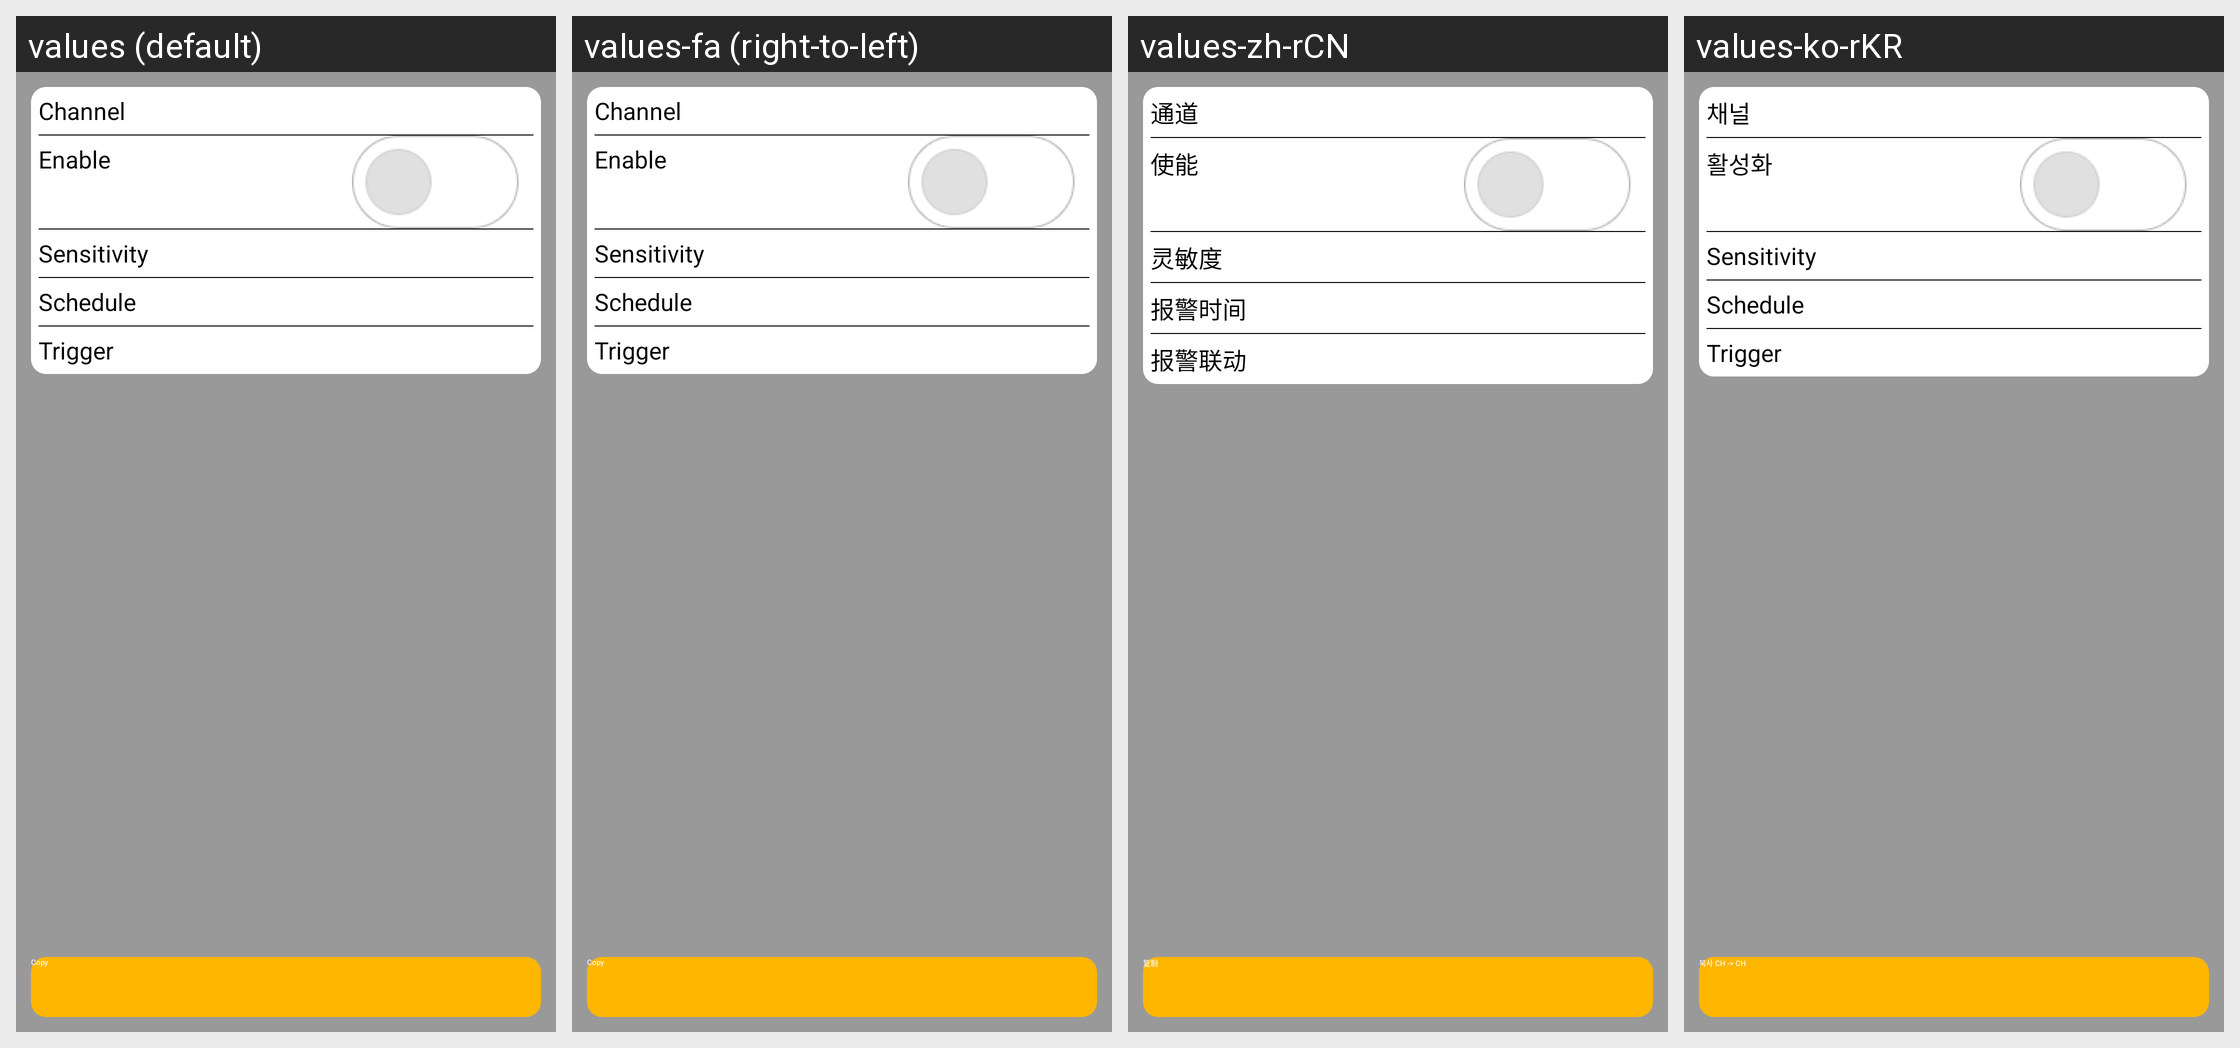

Translations of the strings shown on this Android screen, per locale in the grid:
Android screen res/layout/config_info_alarm.xml rendered under 4 locales, left to right: values (default), values-fa (right-to-left), values-zh-rCN, values-ko-rKR. Device: Nexus 5 (rendered at 1080×1920; each locale shown at half size, 540×960, under a caption strip naming it); theme Theme.ResponsiveApplication.NoActionBar.
Other locales in the repository, not shown: values-af, values-am, values-ar, values-az, values-be, values-bg, values-bn, values-bs, values-ca, values-cs, values-da, values-de, values-el, values-en-rGB, values-en-rIN, values-en-rXC, values-es, values-es-rES, values-es-rUS, values-et, values-eu, values-fi, values-fr, values-fr-rCA, values-gl, values-gu, values-hi, values-hr, values-hu, values-hy, values-in, values-is, values-it, values-it-rIT, values-iw, values-ja, values-ka, values-kk, values-km, values-kn, values-ko, values-ky, values-lo, values-lt, values-lv, values-mk, values-ml, values-mn, values-mr, values-ms, values-my, values-nb, values-ne, values-nl, values-pa, values-pl, values-pt, values-pt-rBR, values-pt-rPT, values-ro, values-ru, values-ru-rRU, values-si, values-sk, values-sl, values-sq, values-sr, values-sv, values-sw, values-ta, values-te, values-th, values-tl, values-tr, values-tr-rTR, values-uk, values-ur, values-uz, values-vi, values-zh-rHK, values-zh-rTW, values-zu.
Strings drawn on this screen, with the default value and each locale's value (text and hints the layout hard-codes, and strings that could not be matched under every locale, appear in the picture but are not listed):

config_Channel
  values: Channel
  values-fa: Channel  [not translated; the default value is used]
  values-zh-rCN: 通道
  values-ko-rKR: 채널

config_Enable
  values: Enable
  values-fa: Enable  [not translated; the default value is used]
  values-zh-rCN: 使能
  values-ko-rKR: 활성화

config_alarm_Sensitivity
  values: Sensitivity
  values-fa: Sensitivity  [not translated; the default value is used]
  values-zh-rCN: 灵敏度
  values-ko-rKR: Sensitivity

config_alarm_Schedule
  values: Schedule
  values-fa: Schedule  [not translated; the default value is used]
  values-zh-rCN: 报警时间
  values-ko-rKR: Schedule

config_alarm_Trigger
  values: Trigger
  values-fa: Trigger  [not translated; the default value is used]
  values-zh-rCN: 报警联动
  values-ko-rKR: Trigger

config_CopyChToCh
  values: Copy
  values-fa: Copy  [not translated; the default value is used]
  values-zh-rCN: 复制
  values-ko-rKR: 복사 CH -> CH
